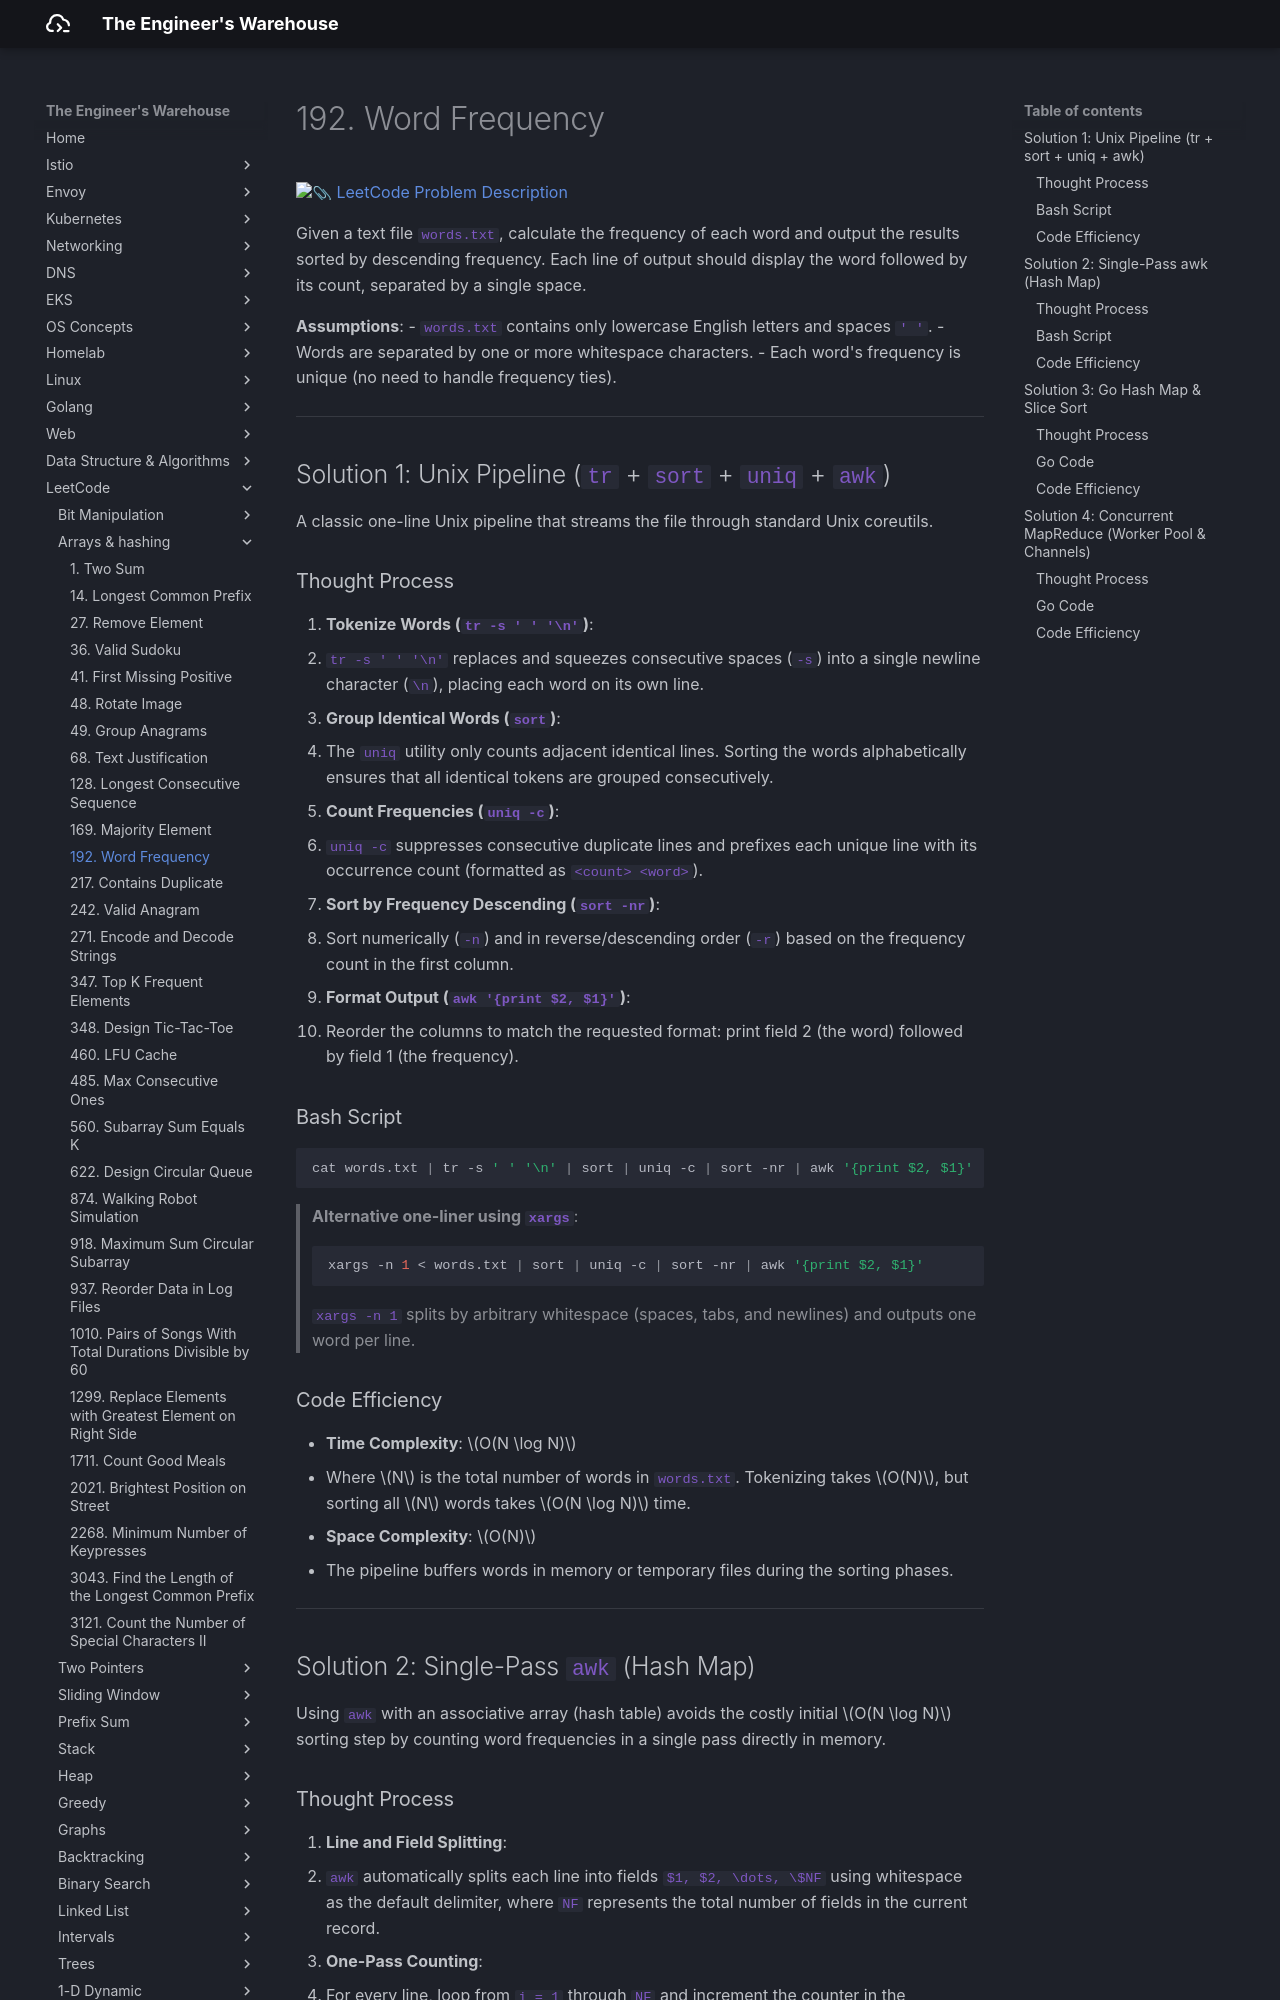

repository: seyoungnam/docs · page: leetcode/arrays-hashing/192-word-frequency/index.html · generator: mkdocs

# 192. Word Frequency

[:paperclip: LeetCode Problem Description](https://leetcode.com/problems/word-frequency/description/)

Given a text file `words.txt`, calculate the frequency of each word and output the results sorted by descending frequency. Each line of output should display the word followed by its count, separated by a single space.

**Assumptions**:
- `words.txt` contains only lowercase English letters and spaces `' '`.
- Words are separated by one or more whitespace characters.
- Each word's frequency is unique (no need to handle frequency ties).

---

## Solution 1: Unix Pipeline (`tr` + `sort` + `uniq` + `awk`)

A classic one-line Unix pipeline that streams the file through standard Unix coreutils.

### Thought Process

1. **Tokenize Words (`tr -s ' ' '\n'`)**:
   - `tr -s ' ' '\n'` replaces and squeezes consecutive spaces (`-s`) into a single newline character (`\n`), placing each word on its own line.
2. **Group Identical Words (`sort`)**:
   - The `uniq` utility only counts adjacent identical lines. Sorting the words alphabetically ensures that all identical tokens are grouped consecutively.
3. **Count Frequencies (`uniq -c`)**:
   - `uniq -c` suppresses consecutive duplicate lines and prefixes each unique line with its occurrence count (formatted as `<count> <word>`).
4. **Sort by Frequency Descending (`sort -nr`)**:
   - Sort numerically (`-n`) and in reverse/descending order (`-r`) based on the frequency count in the first column.
5. **Format Output (`awk '{print $2, $1}'`)**:
   - Reorder the columns to match the requested format: print field 2 (the word) followed by field 1 (the frequency).

### Bash Script

``` bash
cat words.txt | tr -s ' ' '\n' | sort | uniq -c | sort -nr | awk '{print $2, $1}'
```

> **Alternative one-liner using `xargs`**:
> ``` bash
> xargs -n 1 < words.txt | sort | uniq -c | sort -nr | awk '{print $2, $1}'
> ```
> `xargs -n 1` splits by arbitrary whitespace (spaces, tabs, and newlines) and outputs one word per line.

### Code Efficiency

- **Time Complexity**: $O(N \log N)$
  - Where $N$ is the total number of words in `words.txt`. Tokenizing takes $O(N)$, but sorting all $N$ words takes $O(N \log N)$ time.
- **Space Complexity**: $O(N)$
  - The pipeline buffers words in memory or temporary files during the sorting phases.

---
